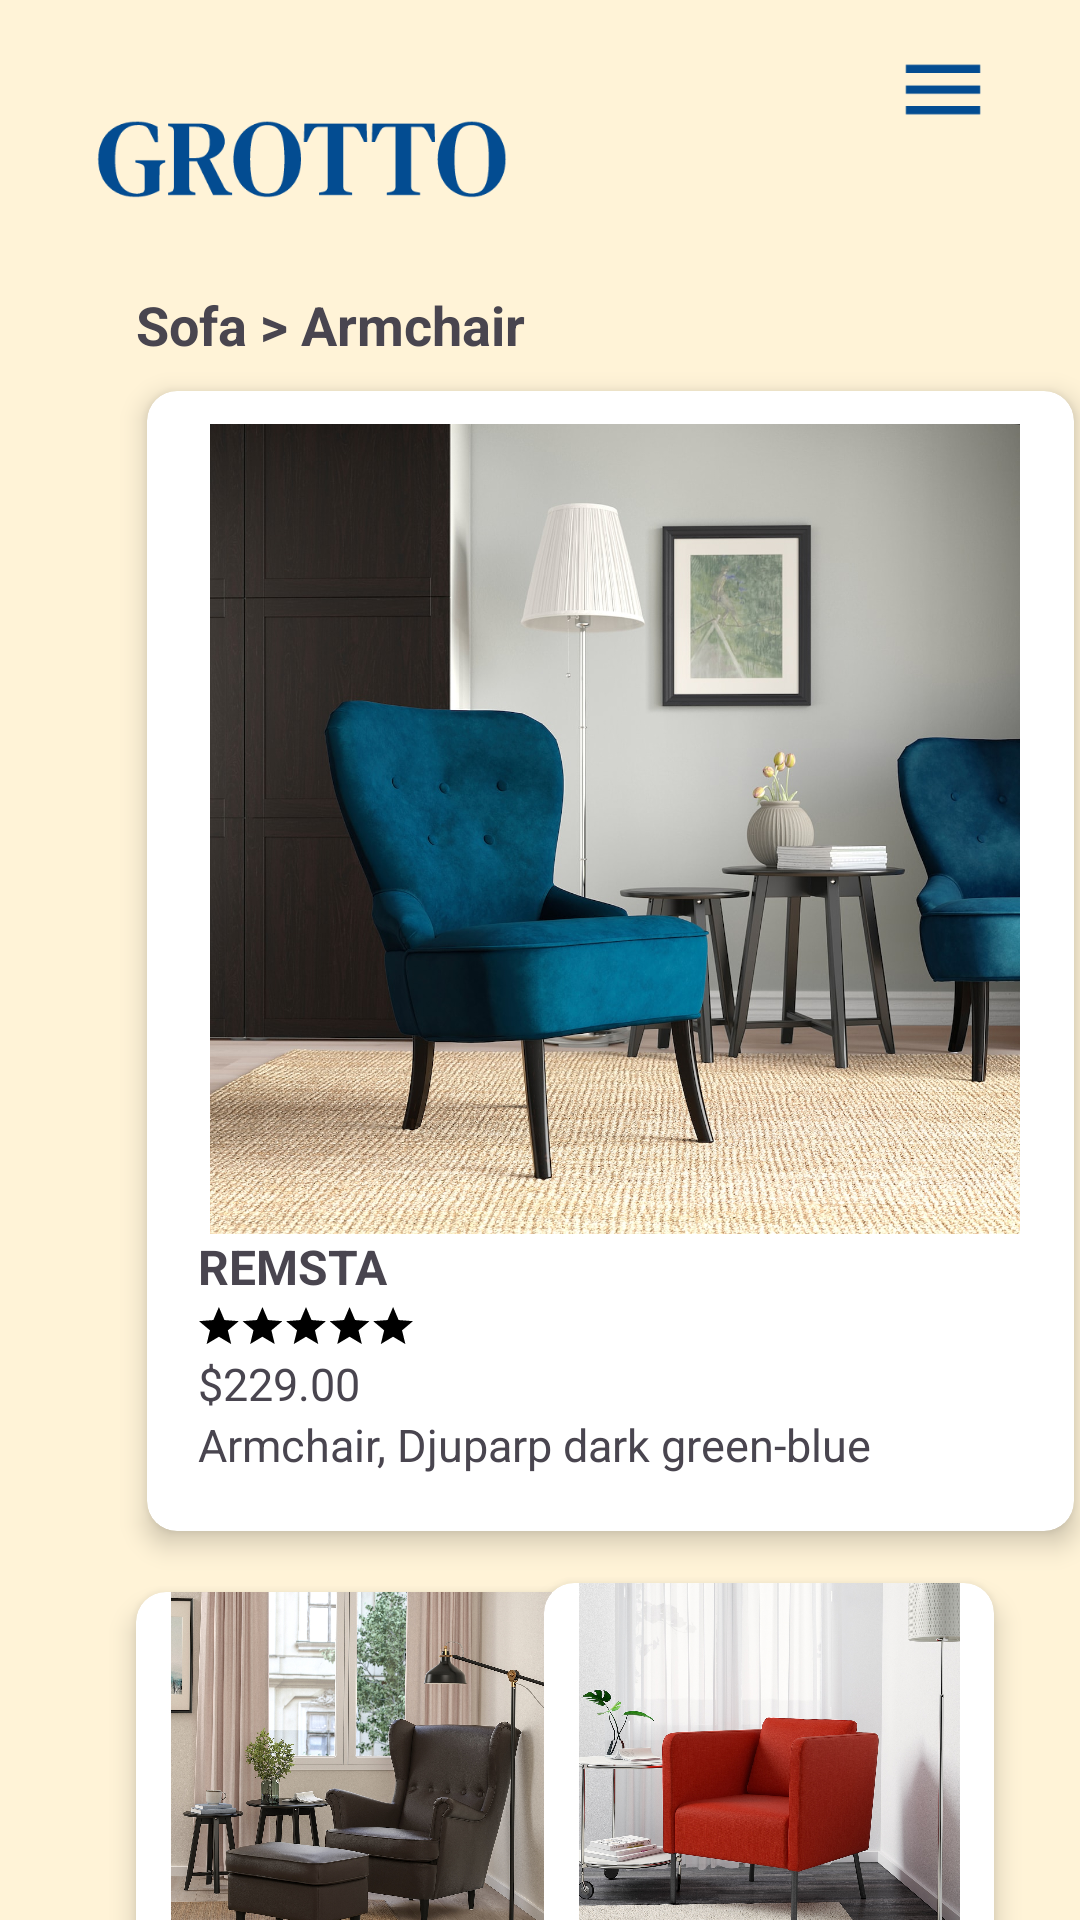

Produce the Android XML layout that renders to this screen, including the resource entries it uses.
<!-- AndroidManifest.xml: application theme Theme.Joemol_Joy_Project1 -->
<!-- res/layout/product_layout.xml -->
<?xml version="1.0" encoding="utf-8"?>
<androidx.constraintlayout.widget.ConstraintLayout xmlns:android="http://schemas.android.com/apk/res/android"
    xmlns:app="http://schemas.android.com/apk/res-auto"
    xmlns:tools="http://schemas.android.com/tools"
    android:layout_width="match_parent"
    android:layout_height="match_parent"
    android:background="@color/background_color"
    android:backgroundTint="@color/background_color">

    <androidx.constraintlayout.widget.Guideline
        android:id="@+id/guideline"
        android:layout_width="wrap_content"
        android:layout_height="wrap_content"
        android:orientation="horizontal"
        app:layout_constraintGuide_percent="0.04103967" />

    <androidx.constraintlayout.widget.Guideline
        android:id="@+id/guideline2"
        android:layout_width="wrap_content"
        android:layout_height="wrap_content"
        android:layout_marginBottom="731dp"
        android:orientation="vertical"
        app:layout_constraintBottom_toBottomOf="parent"
        app:layout_constraintGuide_percent="0.07055961"
        app:layout_constraintTop_toBottomOf="@+id/textView10" />

    <androidx.constraintlayout.widget.Guideline
        android:id="@+id/guideline4"
        android:layout_width="wrap_content"
        android:layout_height="wrap_content"
        android:layout_marginBottom="28dp"
        android:orientation="vertical"
        app:layout_constraintBottom_toTopOf="@+id/imageView5"
        app:layout_constraintGuide_percent="0.93"
        app:layout_constraintTop_toTopOf="parent" />

    <androidx.constraintlayout.widget.Guideline
        android:id="@+id/guideline3"
        android:layout_width="wrap_content"
        android:layout_height="0dp"
        android:orientation="horizontal"
        app:layout_constraintGuide_percent="0.96" />

    <ImageView
        android:id="@+id/imageView5"
        android:layout_width="36dp"
        android:layout_height="33dp"
        android:layout_marginTop="26dp"
        android:layout_marginEnd="15dp"
        android:layout_marginBottom="496dp"
        android:contentDescription="@string/menu"
        app:layout_constraintBottom_toTopOf="@+id/cardView7"
        app:layout_constraintEnd_toEndOf="parent"
        app:layout_constraintHorizontal_bias="0.909"
        app:layout_constraintStart_toEndOf="@+id/imageView13"
        app:layout_constraintTop_toTopOf="parent"
        app:layout_constraintVertical_bias="0.47"
        app:srcCompat="@drawable/menu" />

    <TextView
        android:id="@+id/textView2"
        android:layout_width="wrap_content"
        android:layout_height="wrap_content"
        android:layout_marginStart="20dp"
        android:layout_marginTop="30dp"
        android:text="@string/sofa_armchair"
        android:textSize="18sp"
        android:textStyle="bold"
        app:layout_constraintStart_toStartOf="@+id/guideline2"
        app:layout_constraintTop_toBottomOf="@+id/imageView13" />

    <androidx.cardview.widget.CardView
        android:id="@+id/cardView3"
        android:layout_width="309dp"
        android:layout_height="380dp"
        android:layout_marginStart="49dp"
        android:layout_marginTop="10dp"
        android:layout_marginEnd="49dp"
        app:cardCornerRadius="10dp"
        app:cardElevation="5dp"
        app:layout_constraintEnd_toEndOf="parent"
        app:layout_constraintHorizontal_bias="0.0"
        app:layout_constraintStart_toStartOf="parent"
        app:layout_constraintTop_toBottomOf="@+id/textView2">

        <LinearLayout
            android:layout_width="match_parent"
            android:layout_height="367dp"
            android:layout_marginTop="10dp"
            android:orientation="vertical">

            <ImageView
                android:id="@+id/imageView10"
                android:layout_width="288dp"
                android:layout_height="270dp"
                android:layout_marginStart="12dp"
                android:layout_marginTop="1dp"
                android:contentDescription="@string/blue_armchair"
                app:srcCompat="@drawable/blue_chair" />

            <TextView
                android:id="@+id/textView3"
                android:layout_width="283dp"
                android:layout_height="wrap_content"
                android:layout_marginStart="12dp"
                android:paddingHorizontal="5dp"
                android:text="@string/remsta"
                android:textSize="16sp"
                android:textStyle="bold" />

            <ImageView
                android:id="@+id/imageView12"
                android:layout_width="82dp"
                android:layout_height="17dp"
                android:layout_marginStart="12dp"
                android:layout_marginTop="1dp"
                android:contentDescription="@string/rating"
                android:paddingHorizontal="5dp"
                app:srcCompat="@drawable/star" />

            <TextView
                android:id="@+id/textView6"
                android:layout_width="match_parent"
                android:layout_height="wrap_content"
                android:layout_marginStart="12dp"
                android:paddingHorizontal="5dp"
                android:text="@string/_229_00"
                android:textSize="15sp" />

            <TextView
                android:id="@+id/textView5"
                android:layout_width="wrap_content"
                android:layout_height="wrap_content"
                android:layout_marginStart="12dp"
                android:paddingHorizontal="5dp"
                android:text="@string/armchair_djuparp_dark_green_blue"
                android:textSize="15sp" />
        </LinearLayout>


    </androidx.cardview.widget.CardView>

    <ImageView
        android:id="@+id/imageView13"
        android:layout_width="wrap_content"
        android:layout_height="wrap_content"
        android:layout_marginStart="32dp"
        android:layout_marginTop="40dp"
        android:contentDescription="@string/logo"
        app:layout_constraintStart_toStartOf="parent"
        app:layout_constraintTop_toTopOf="parent"
        app:srcCompat="@drawable/grotto" />

    <TextView
        android:id="@+id/textView10"
        android:layout_width="wrap_content"
        android:layout_height="wrap_content"
        android:layout_marginStart="20dp"
        android:layout_marginTop="30dp"
        android:layout_marginBottom="26dp"
        android:text="@string/people_also_viewed"
        android:textSize="18sp"
        android:textStyle="bold"
        app:layout_constraintBottom_toTopOf="@+id/cardView6"
        app:layout_constraintStart_toStartOf="@+id/guideline2"
        app:layout_constraintTop_toBottomOf="@+id/cardView3" />

    <androidx.cardview.widget.CardView
        android:id="@+id/cardView6"
        android:layout_width="150dp"
        android:layout_height="127dp"
        android:layout_marginStart="20dp"
        android:layout_marginTop="70dp"
        android:layout_marginBottom="32dp"
        app:cardCornerRadius="10dp"
        app:cardElevation="5dp"
        app:layout_constraintBottom_toBottomOf="parent"
        app:layout_constraintStart_toStartOf="@+id/guideline2"
        app:layout_constraintTop_toBottomOf="@+id/cardView3">

        <androidx.constraintlayout.widget.ConstraintLayout
            android:layout_width="match_parent"
            android:layout_height="match_parent">

            <ImageView
                android:id="@+id/imageView20"
                android:layout_width="wrap_content"
                android:layout_height="wrap_content"
                android:contentDescription="@string/brown_armchair"
                app:layout_constraintStart_toStartOf="parent"
                app:layout_constraintTop_toTopOf="parent"
                app:srcCompat="@drawable/brown_chair" />
        </androidx.constraintlayout.widget.ConstraintLayout>
    </androidx.cardview.widget.CardView>

    <androidx.cardview.widget.CardView
        android:id="@+id/cardView7"
        android:layout_width="150dp"
        android:layout_height="127dp"
        android:layout_marginTop="70dp"
        android:layout_marginEnd="43dp"
        android:layout_marginBottom="38dp"
        app:cardCornerRadius="10dp"
        app:cardElevation="5dp"
        app:layout_constraintBottom_toBottomOf="parent"
        app:layout_constraintEnd_toEndOf="parent"
        app:layout_constraintStart_toEndOf="@+id/cardView6"
        app:layout_constraintTop_toBottomOf="@+id/cardView3">

        <androidx.constraintlayout.widget.ConstraintLayout
            android:layout_width="match_parent"
            android:layout_height="match_parent">

            <ImageView
                android:id="@+id/imageView22"
                android:layout_width="wrap_content"
                android:layout_height="wrap_content"
                android:contentDescription="@string/orange_armchair"
                app:layout_constraintStart_toStartOf="parent"
                app:layout_constraintTop_toTopOf="parent"
                app:srcCompat="@drawable/orange_chair" />
        </androidx.constraintlayout.widget.ConstraintLayout>
    </androidx.cardview.widget.CardView>

</androidx.constraintlayout.widget.ConstraintLayout>
<!-- resources referenced by this layout -->
<resources>
  <color name="background_color">#FFF3D7</color>
  <!-- drawable blue_chair: jpeg bitmap (drawable, 359967 bytes) -->
  <!-- drawable brown_chair: jpeg bitmap (drawable, 646785 bytes) -->
  <!-- drawable grotto: vector/xml drawable (drawable, 5118 chars, omitted) -->
  <!-- drawable menu (drawable) -->
  <vector xmlns:android="http://schemas.android.com/apk/res/android"
      android:width="24dp"
      android:height="24dp"
      android:viewportWidth="24"
      android:viewportHeight="24">
    <path
        android:pathData="M3,18H21V16H3V18ZM3,13H21V11H3V13ZM3,6V8H21V6H3Z"
        android:fillColor="#034C91"/>
  </vector>
  <!-- drawable orange_chair: jpeg bitmap (drawable, 465799 bytes) -->
  <!-- drawable star (drawable) -->
  <vector xmlns:android="http://schemas.android.com/apk/res/android"
      android:width="124dp"
      android:height="24dp"
      android:viewportWidth="124"
      android:viewportHeight="24">
    <path
        android:pathData="M12,0L15.17,7.63L23.41,8.29L17.14,13.67L19.05,21.71L12,17.4L4.95,21.71L6.86,13.67L0.59,8.29L8.83,7.63L12,0Z"
        android:fillColor="#000000"/>
    <path
        android:pathData="M37,0L40.17,7.63L48.41,8.29L42.14,13.67L44.05,21.71L37,17.4L29.95,21.71L31.86,13.67L25.59,8.29L33.83,7.63L37,0Z"
        android:fillColor="#000000"/>
    <path
        android:pathData="M62,0L65.17,7.63L73.41,8.29L67.14,13.67L69.05,21.71L62,17.4L54.95,21.71L56.86,13.67L50.59,8.29L58.83,7.63L62,0Z"
        android:fillColor="#000000"/>
    <path
        android:pathData="M87,0L90.17,7.63L98.41,8.29L92.14,13.67L94.05,21.71L87,17.4L79.95,21.71L81.86,13.67L75.59,8.29L83.83,7.63L87,0Z"
        android:fillColor="#000000"/>
    <path
        android:pathData="M112,0L115.17,7.63L123.41,8.29L117.14,13.67L119.05,21.71L112,17.4L104.95,21.71L106.86,13.67L100.59,8.29L108.83,7.63L112,0Z"
        android:fillColor="#000000"/>
  </vector>
  <string name="_229_00">$229.00</string>
  <string name="armchair_djuparp_dark_green_blue">Armchair, Djuparp dark green-blue</string>
  <string name="blue_armchair">Blue Armchair</string>
  <string name="brown_armchair">Brown Armchair</string>
  <string name="logo">logo</string>
  <string name="menu">Menu</string>
  <string name="orange_armchair">Orange Armchair</string>
  <string name="people_also_viewed">People also viewed</string>
  <string name="rating">rating</string>
  <string name="remsta">REMSTA</string>
  <string name="sofa_armchair">Sofa &gt; Armchair</string>
  <style name="Theme.Joemol_Joy_Project1" parent="Base.Theme.Joemol_Joy_Project1" />
  <style name="Base.Theme.Joemol_Joy_Project1" parent="Theme.Material3.DayNight.NoActionBar">
          
          
      </style>
</resources>
